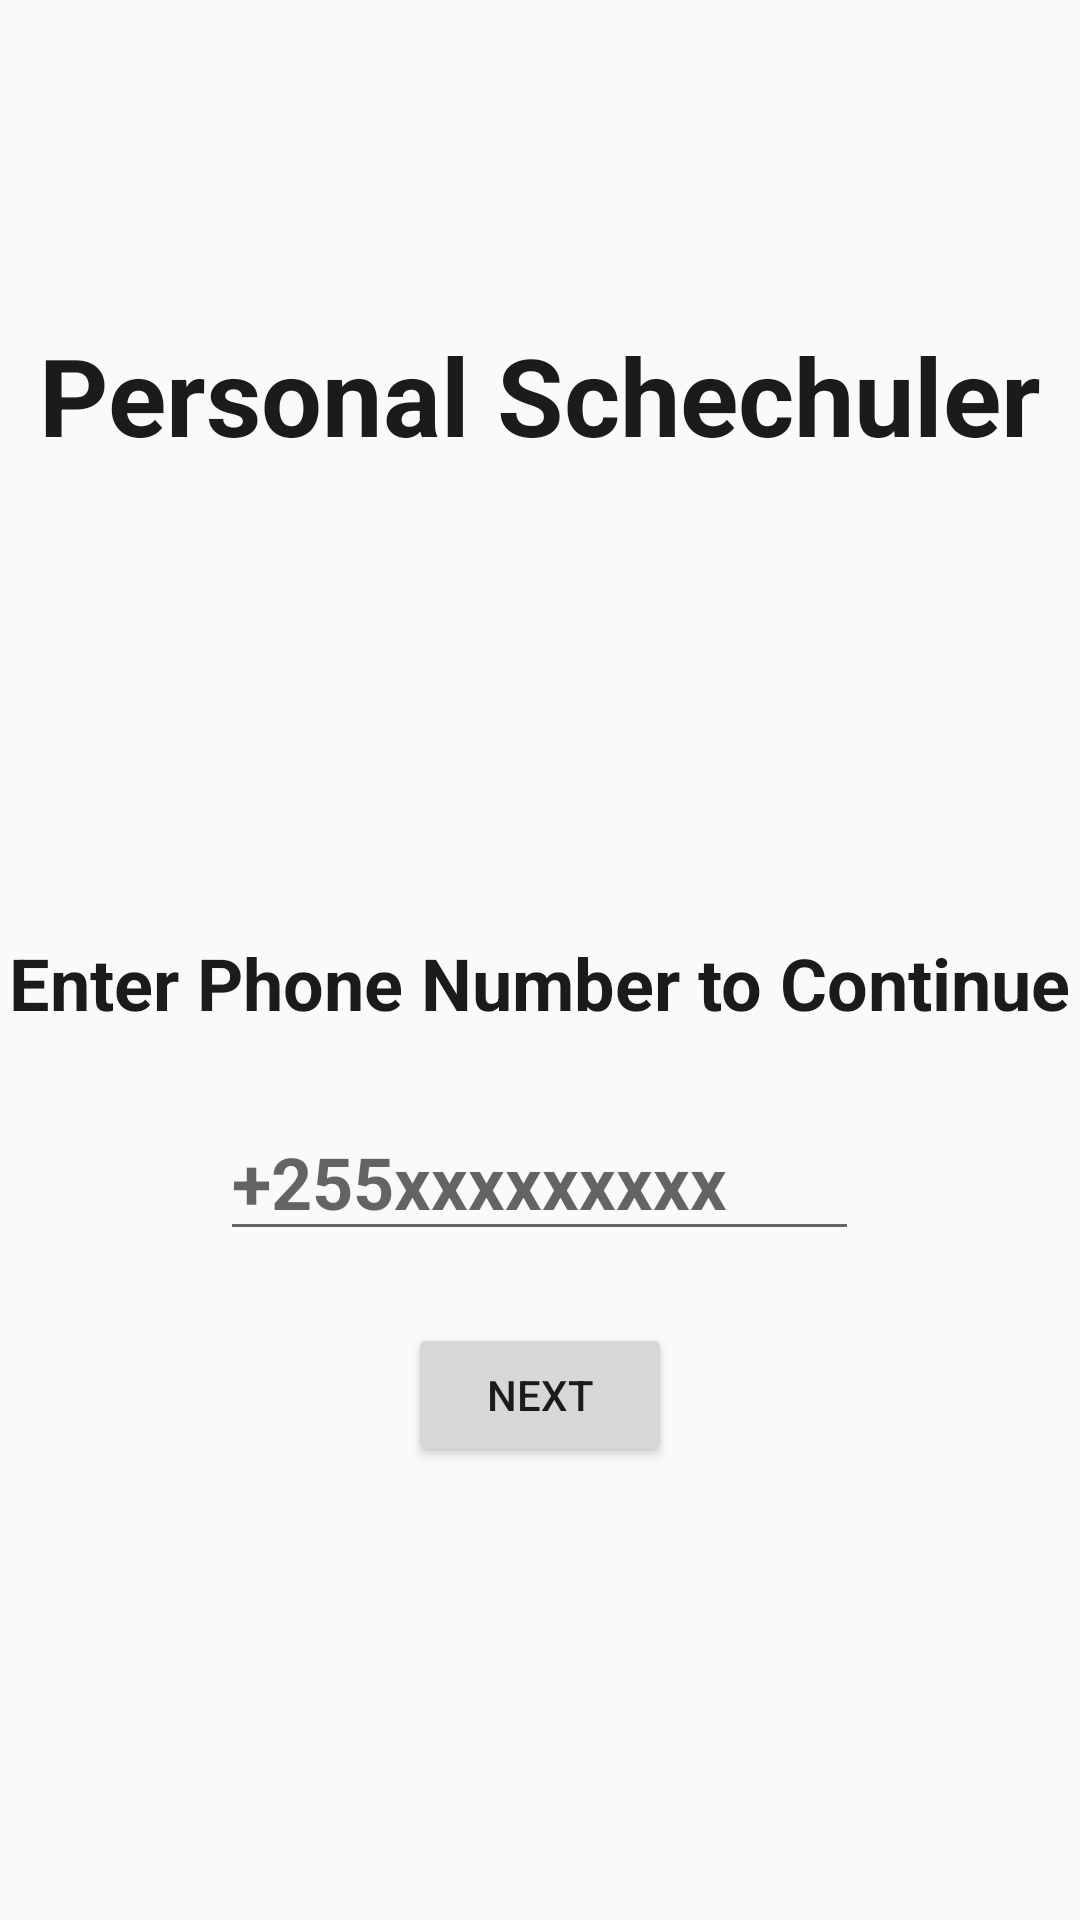

Layout XML and referenced resources for this Android screen:
<!-- AndroidManifest.xml: application theme AppTheme -->
<!-- res/layout/activity_enter_phone.xml -->
<?xml version="1.0" encoding="utf-8"?>
<LinearLayout xmlns:android="http://schemas.android.com/apk/res/android"
    xmlns:app="http://schemas.android.com/apk/res-auto"
    android:layout_width="match_parent"
    android:layout_height="match_parent"

    android:layout_gravity="center"
    android:layout_marginTop="24dp"
    android:orientation="vertical">


    <LinearLayout
        android:layout_width="match_parent"
        android:layout_height="0dp"
        android:layout_weight="0.7"
        android:orientation="horizontal">

        <TextView
            android:id="@+id/logo"
            android:layout_width="0dp"
            android:layout_height="wrap_content"
            android:layout_gravity="center_horizontal|center_vertical"
            android:layout_weight="1"
            android:gravity="center"
            android:text="@string/app_name"
            android:textSize="36sp"
            android:textStyle="bold" />
    </LinearLayout>

    <LinearLayout
        android:layout_width="match_parent"
        android:layout_height="0dp"
        android:layout_weight="1"
        android:orientation="vertical">

        <TextView

            android:id="@+id/enter_phone_text"
            android:layout_width="wrap_content"
            android:layout_height="wrap_content"
            android:layout_gravity="center"
            android:layout_marginTop="48dp"
            android:text="@string/enter_phone_number"
            android:textSize="24sp"
            android:textStyle="bold" />

        <EditText
            android:id="@+id/phoneNumber"
            android:layout_width="213dp"
            android:layout_height="wrap_content"
            android:layout_gravity="center"
            android:layout_marginTop="24dp"
            android:digits="0123456789+"
            android:hint="@string/phone_sample"
            android:inputType="phone"
            android:textSize="24sp"
            android:textStyle="bold" />

        <Button
            android:id="@+id/next_button"
            android:layout_width="wrap_content"
            android:layout_height="wrap_content"
            android:layout_gravity="center"

            android:layout_marginTop="24dp"
            android:text="@string/next" />

    </LinearLayout>


</LinearLayout>
<!-- resources referenced by this layout -->
<resources>
  <string name="app_name">Personal Schechuler</string>
  <string name="enter_phone_number">Enter Phone Number to Continue</string>
  <string name="next">next</string>
  <string name="phone_sample">+255xxxxxxxxx</string>
  <style name="AppTheme" parent="Theme.AppCompat.DayNight.DarkActionBar">
          
          <item name="colorPrimary">@color/colorPrimary</item>
          <item name="colorPrimaryDark">@color/colorPrimaryDark</item>
          <item name="colorAccent">@color/colorAccent</item>
          <item name="android:windowBackground">@color/colorBackground</item>
          <item name="android:textColor">@color/colorText</item>
      </style>
  <color name="colorPrimary">#fffafafa</color>
  <color name="colorPrimaryDark">#fffafafa</color>
  <color name="colorAccent">#01CCFF</color>
  <color name="colorBackground">#fffafafa</color>
  <color name="colorText">#1B1B1B</color>
</resources>
